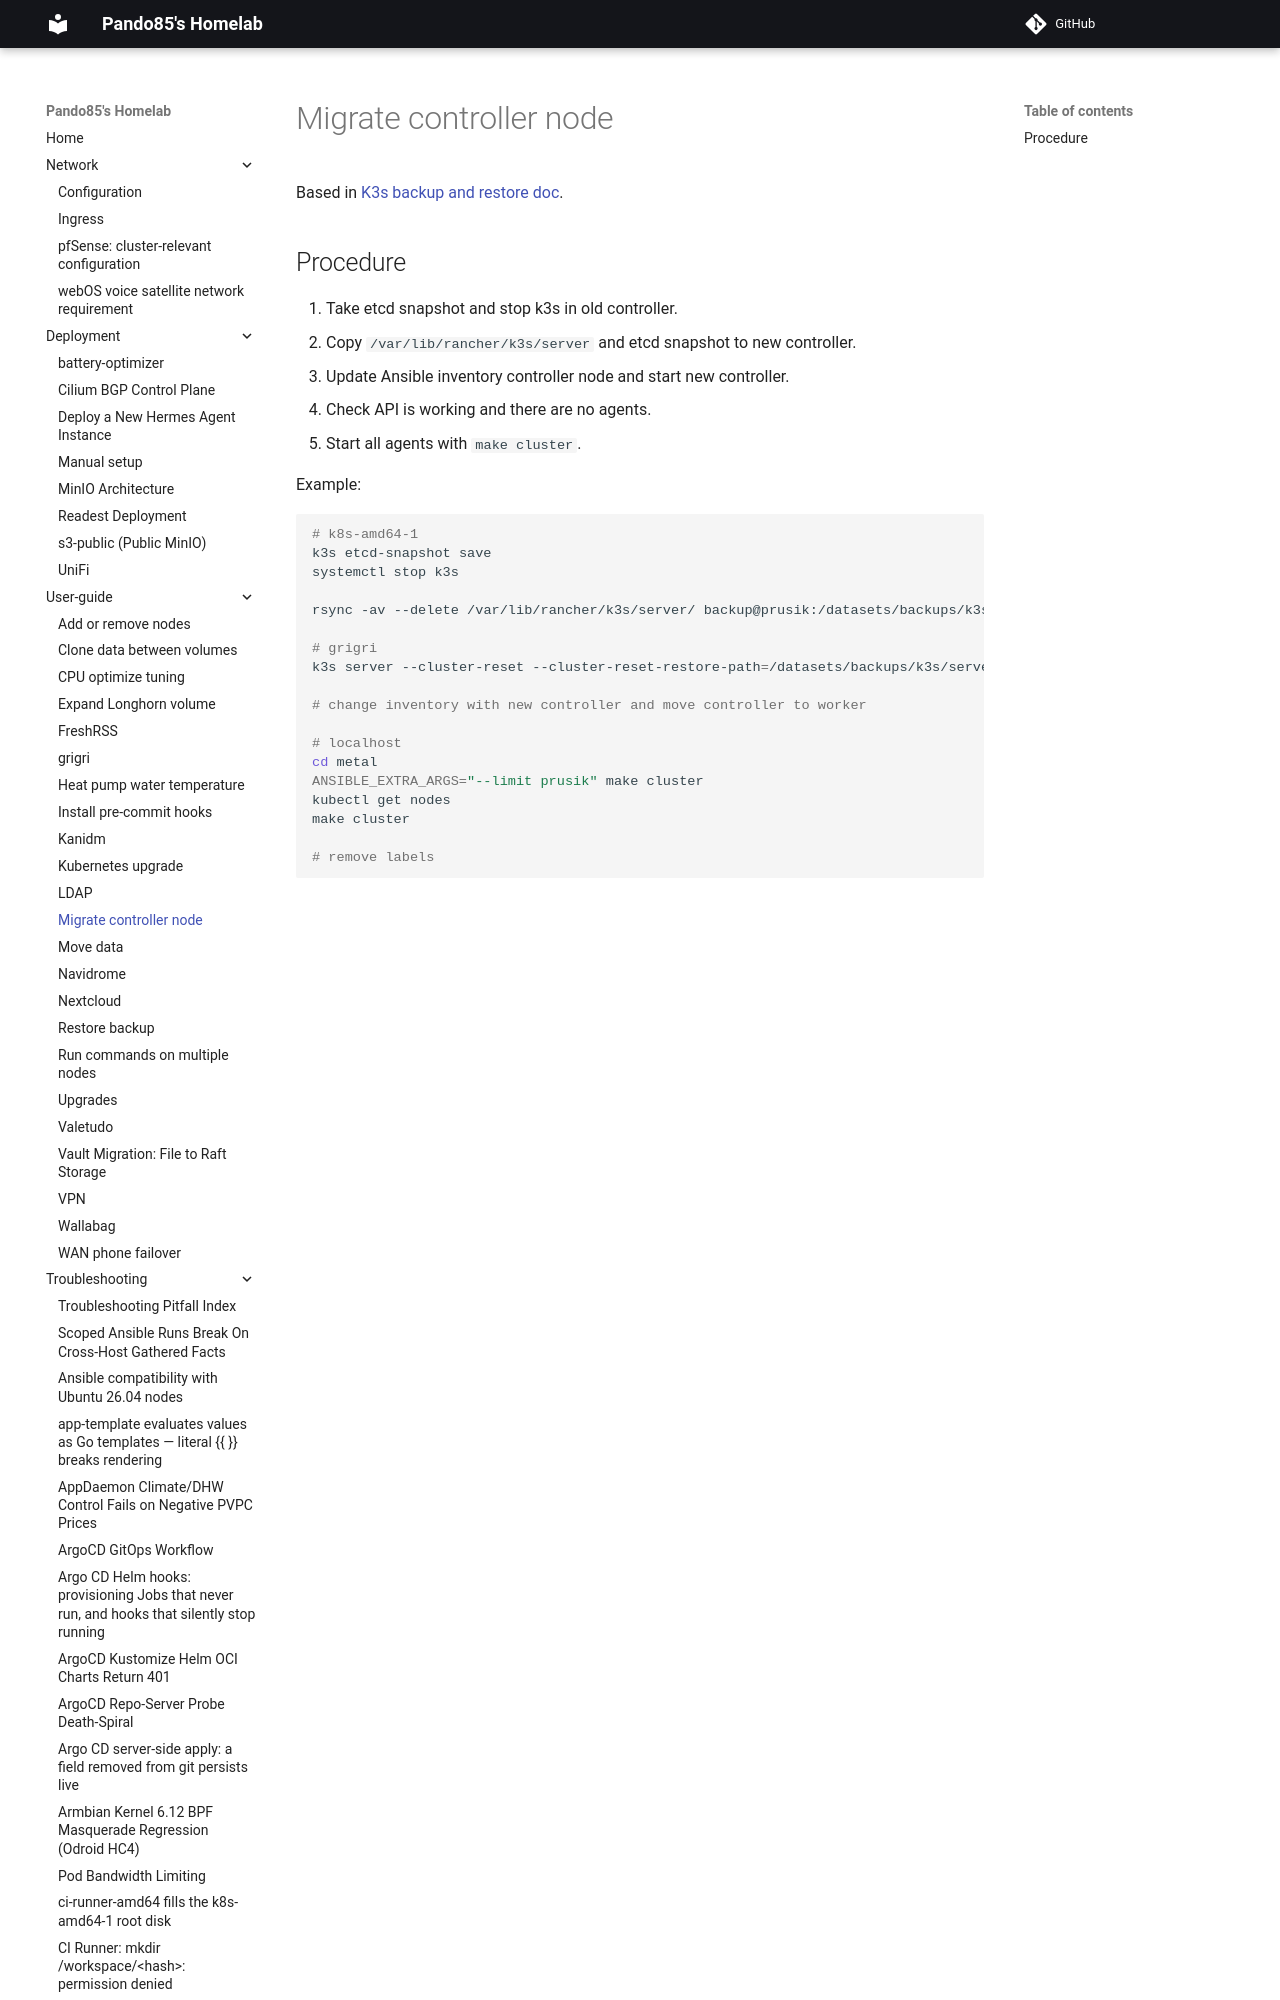

repository: pando85/homelab · page: user-guide/migrate_controller_node/index.html · generator: mkdocs

# Migrate controller node

Based in [K3s backup and restore doc](https://docs.k3s.io/datastore/backup-restore).

## Procedure

1. Take etcd snapshot and stop k3s in old controller.
2. Copy `/var/lib/rancher/k3s/server` and etcd snapshot to new controller.
3. Update Ans
